Image classification data set "nonfixed_data" (k6zma/CavitationBubbles on GitHub). Class labels (14): 0_water, 12.5_ alcohol, 12.5_alcohol, 25_ alcohol, 25_alcohol, 50_ alcohol, 50_alcohol, 5_ alcohol, 5_alcohol, 75_ alcohol, 75_alcohol, 96_ alcohol, 96_alcohol, Water.

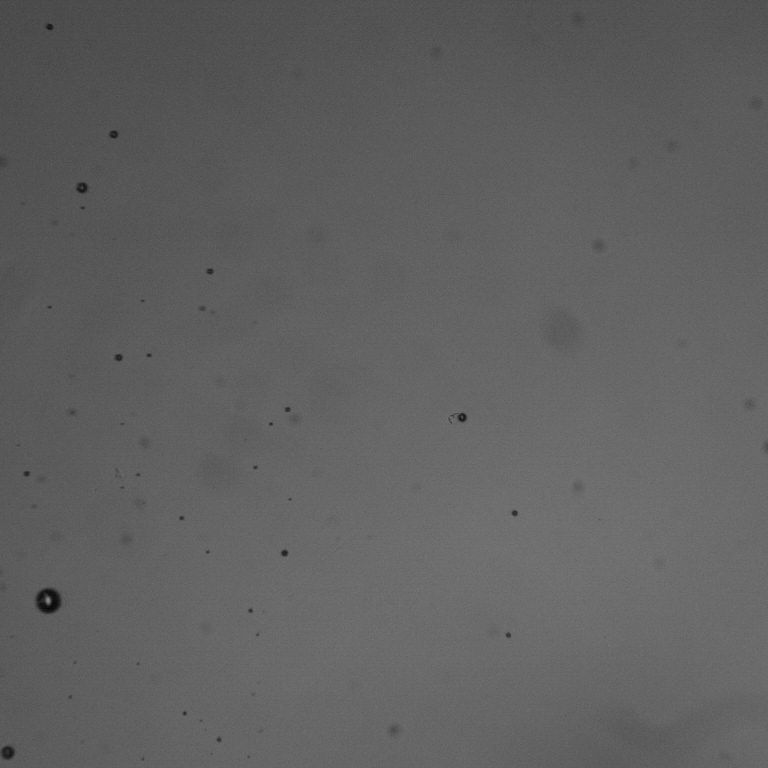
Label: 96_alcohol

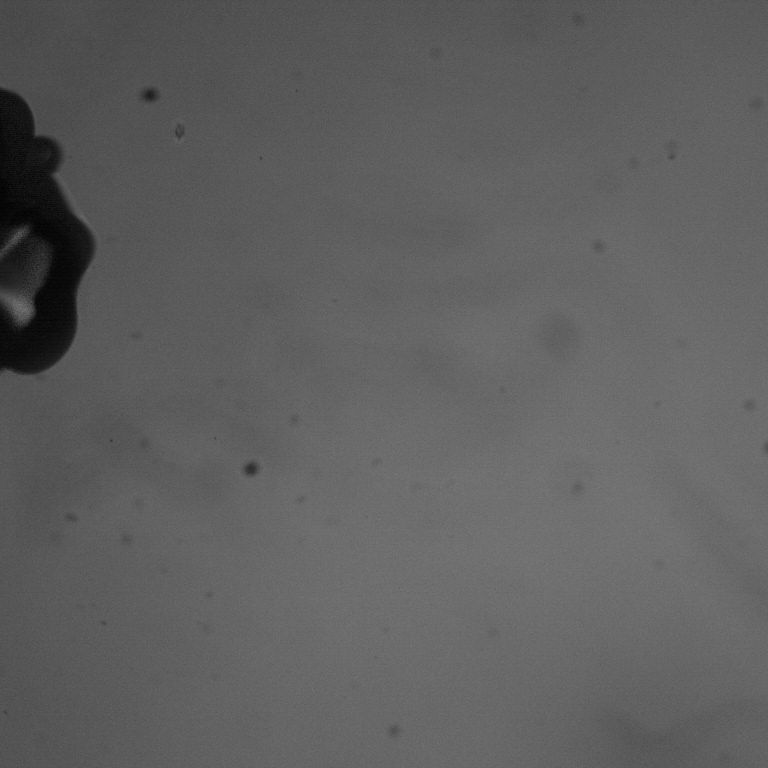
Label: 50_ alcohol

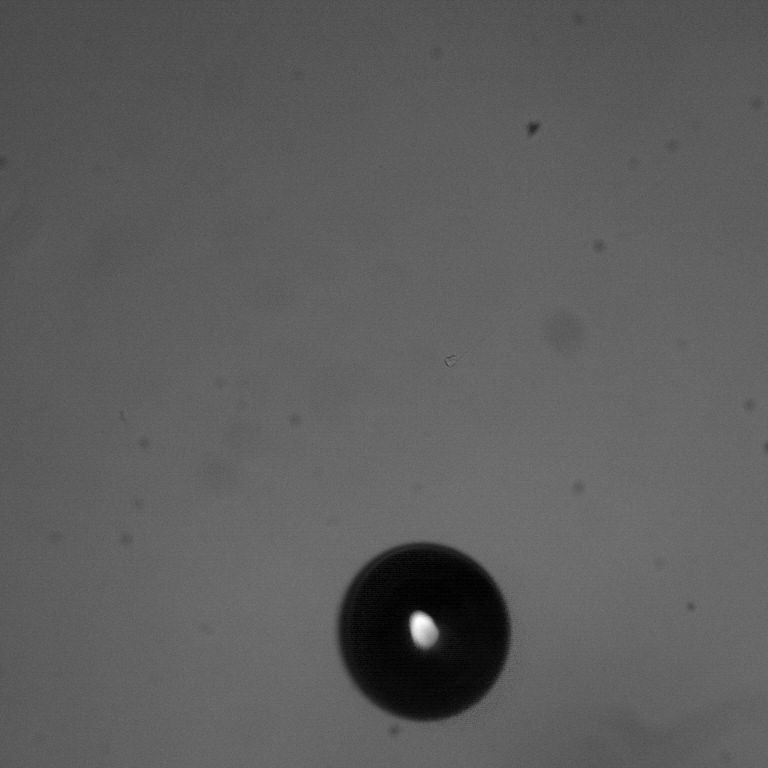
Label: 96_ alcohol

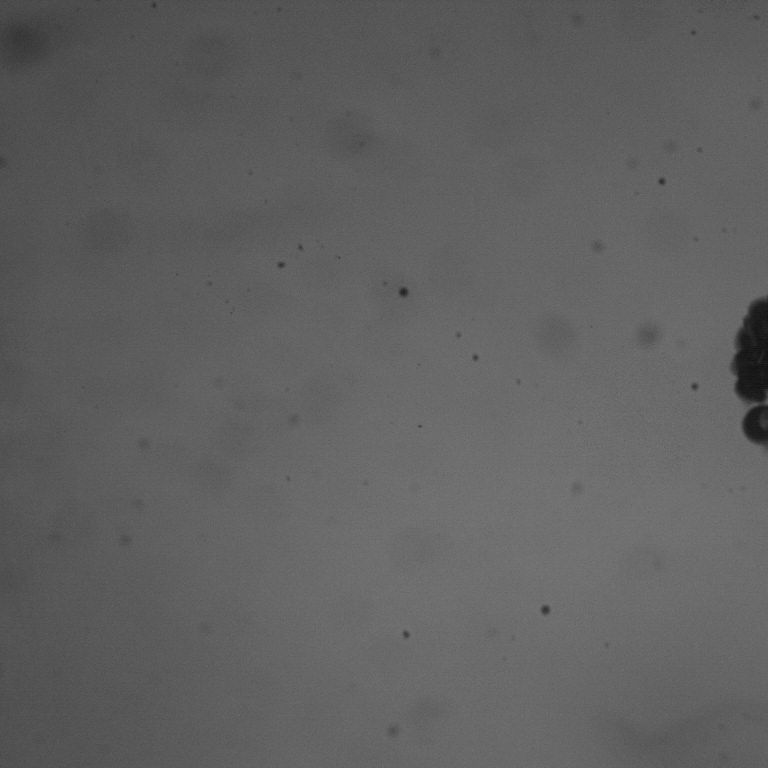
Label: 5_ alcohol

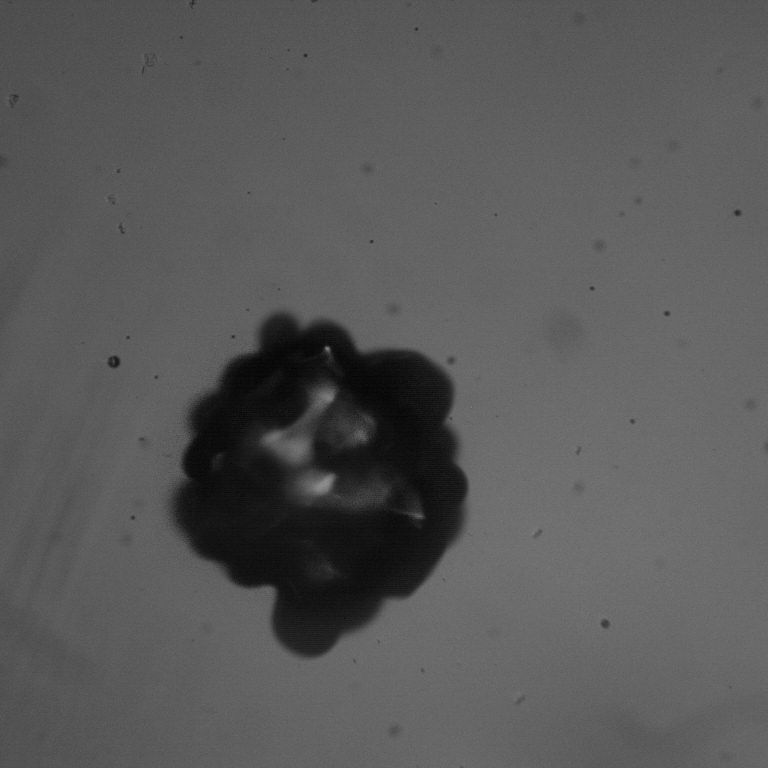
Label: Water

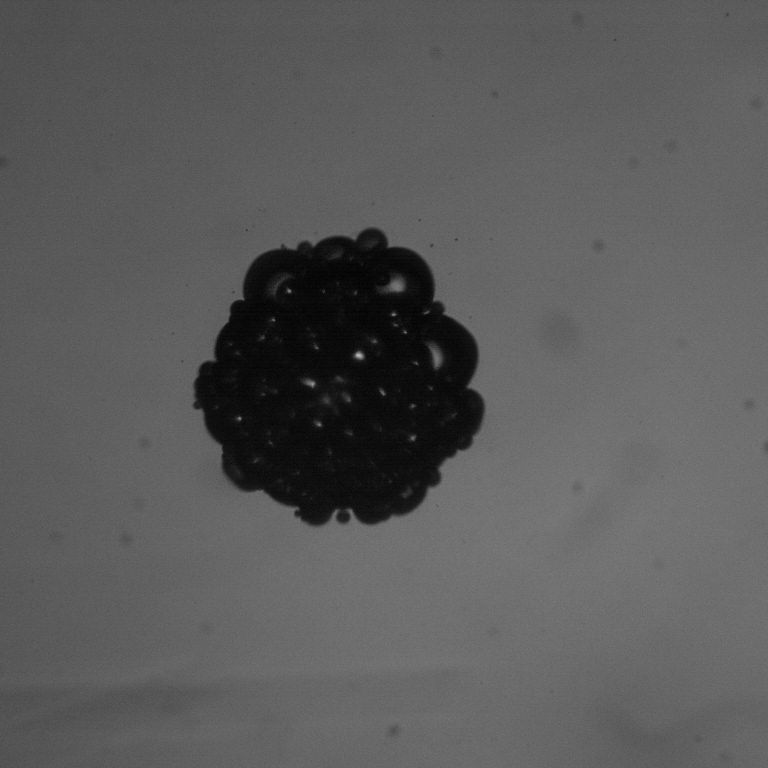
Label: 12.5_alcohol
